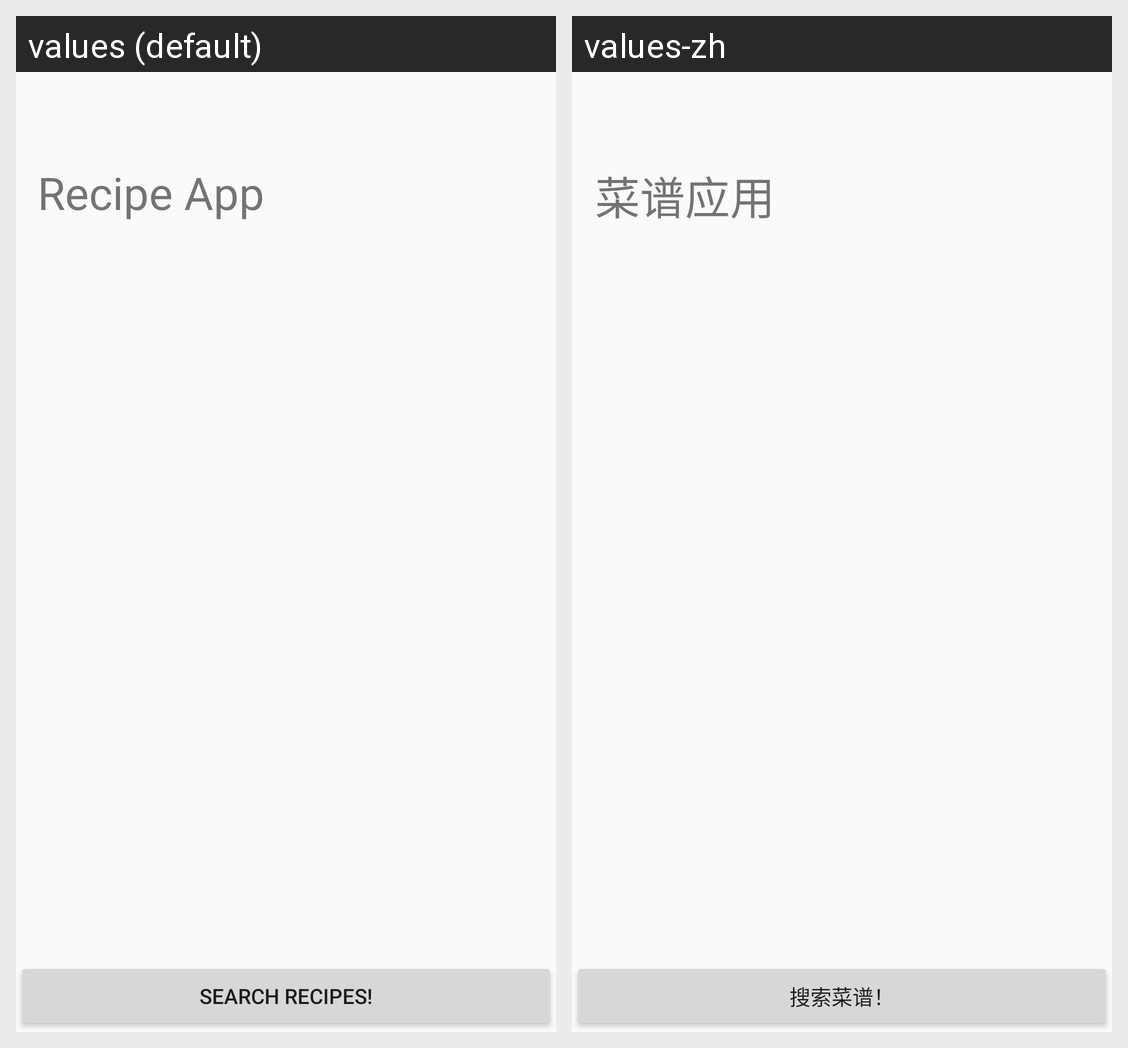

Strings drawn on this Android screen and how each of the app's shown locales translates them:
Android screen res/layout/home.xml rendered under 2 locales, left to right: values (default), values-zh. Device: Nexus 5 (rendered at 1080×1920; each locale shown at half size, 540×960, under a caption strip naming it); theme AppTheme.
Strings drawn on this screen, with the default value and each locale's value (text and hints the layout hard-codes, and strings that could not be matched under every locale, appear in the picture but are not listed):

recipeapp
  values: Recipe App
  values-zh: 菜谱应用

recipeMainButton
  values: Search Recipes!
  values-zh: 搜索菜谱！
